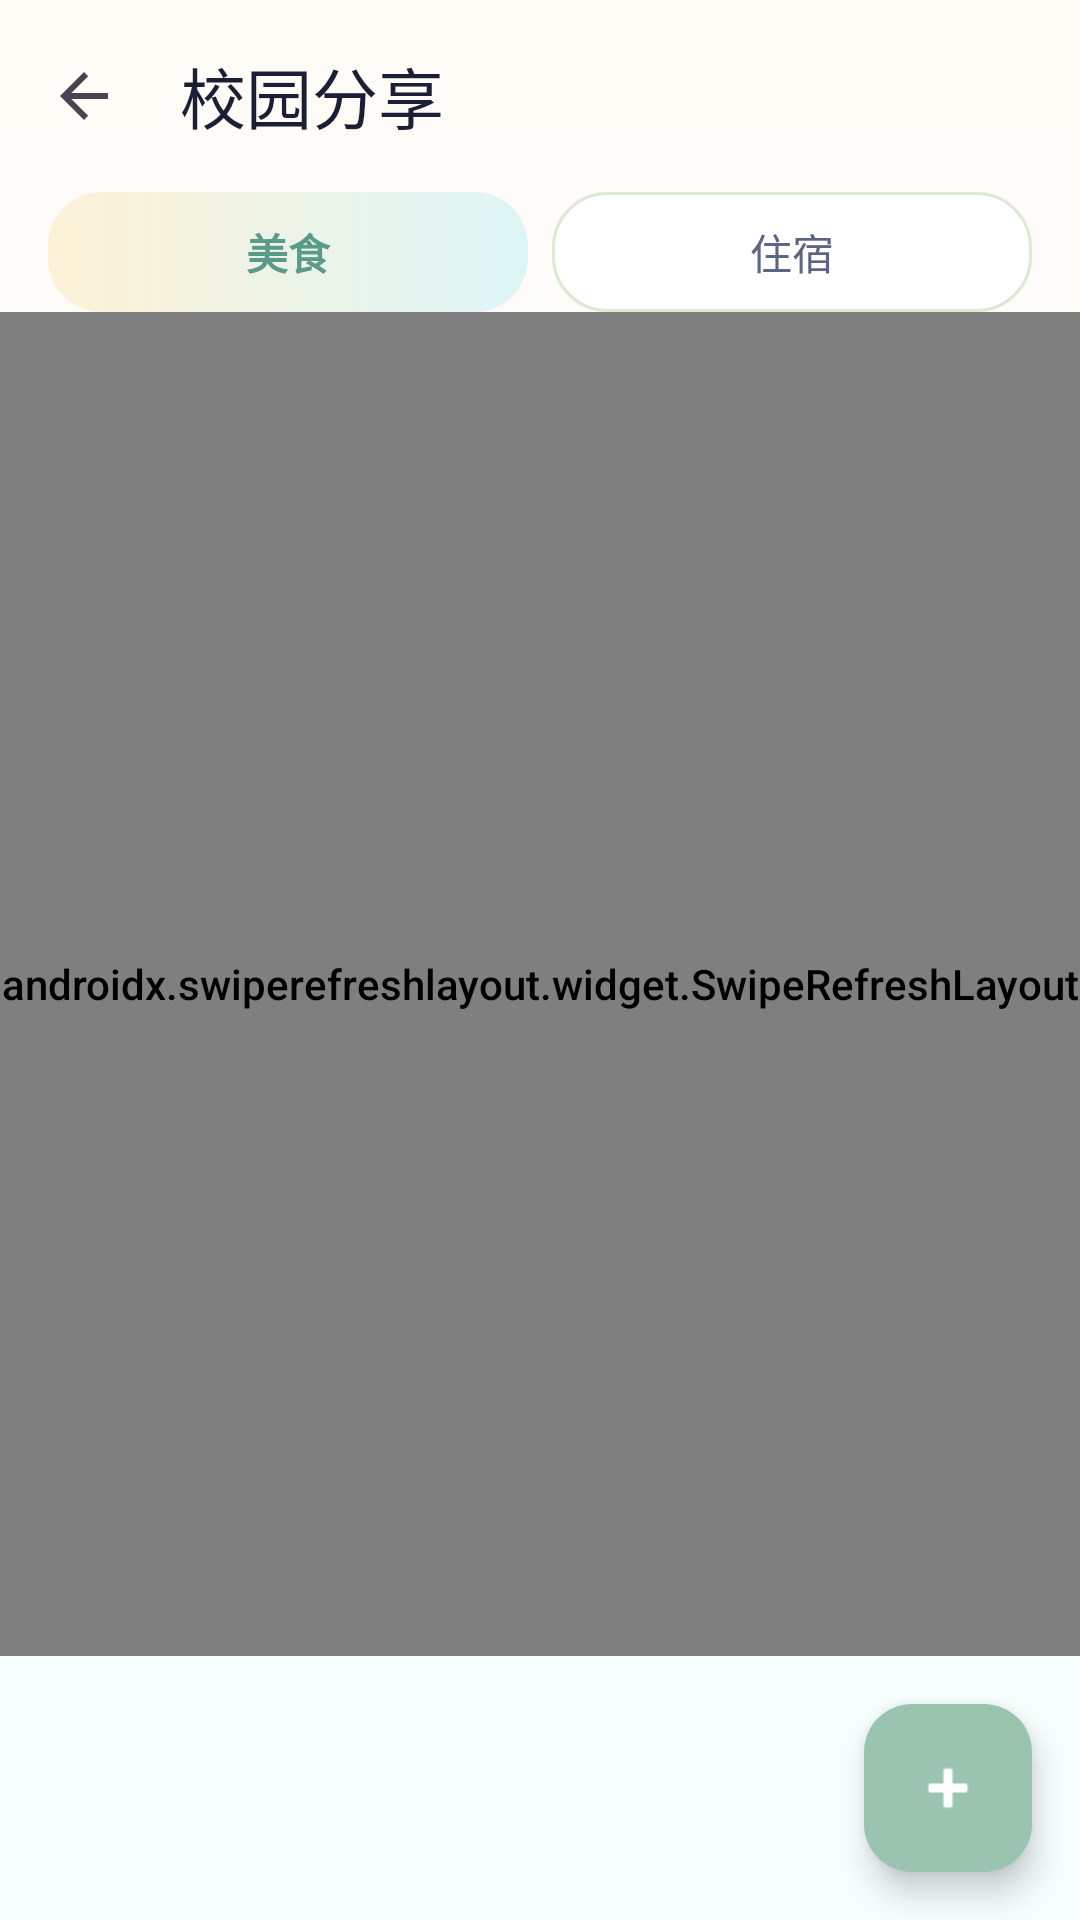

Produce the Android XML layout that renders to this screen, including the resource entries it uses.
<!-- AndroidManifest.xml: activity theme Theme.Gps -->
<!-- res/layout/activity_share_hub.xml -->
<?xml version="1.0" encoding="utf-8"?>
<LinearLayout xmlns:android="http://schemas.android.com/apk/res/android"
    xmlns:app="http://schemas.android.com/apk/res-auto"
    android:layout_width="match_parent"
    android:layout_height="match_parent"
    android:background="@drawable/bg_brand_gradient_vertical"
    android:fitsSystemWindows="true"
    android:orientation="vertical">

    <com.google.android.material.appbar.MaterialToolbar
        android:id="@+id/toolbar"
        android:layout_width="match_parent"
        android:layout_height="?attr/actionBarSize"
        android:background="@android:color/transparent"
        app:navigationIcon="?attr/homeAsUpIndicator"
        app:title="@string/share_hub_title"
        app:titleTextColor="@color/text_main" />

    <LinearLayout
        android:layout_width="match_parent"
        android:layout_height="wrap_content"
        android:gravity="center"
        android:orientation="horizontal"
        android:paddingStart="16dp"
        android:paddingEnd="16dp">

        <TextView
            android:id="@+id/chipFood"
            android:layout_width="0dp"
            android:layout_height="40dp"
            android:layout_weight="1"
            android:background="@drawable/bg_nav_active"
            android:gravity="center"
            android:text="@string/service_food"
            android:textColor="@color/brand_primary_dark"
            android:textStyle="bold" />

        <TextView
            android:id="@+id/chipHotel"
            android:layout_width="0dp"
            android:layout_height="40dp"
            android:layout_marginStart="8dp"
            android:layout_weight="1"
            android:background="@drawable/bg_service_pill"
            android:gravity="center"
            android:text="@string/service_hotel"
            android:textColor="@color/text_sub" />
    </LinearLayout>

    <androidx.swiperefreshlayout.widget.SwipeRefreshLayout
        android:id="@+id/swipeRefresh"
        android:layout_width="match_parent"
        android:layout_height="0dp"
        android:layout_weight="1">

        <androidx.recyclerview.widget.RecyclerView
            android:id="@+id/rvPosts"
            android:layout_width="match_parent"
            android:layout_height="match_parent"
            android:clipToPadding="false"
            android:padding="12dp" />
    </androidx.swiperefreshlayout.widget.SwipeRefreshLayout>

    <com.google.android.material.floatingactionbutton.FloatingActionButton
        android:id="@+id/fabCreate"
        android:layout_width="wrap_content"
        android:layout_height="wrap_content"
        android:layout_gravity="end"
        android:layout_margin="16dp"
        android:contentDescription="@string/share_create_post"
        app:backgroundTint="@color/brand_accent"
        app:srcCompat="@android:drawable/ic_input_add"
        app:tint="@color/white" />
</LinearLayout>
<!-- resources referenced by this layout -->
<resources>
  <color name="brand_accent">#9BC4B0</color>
  <color name="brand_primary_dark">#5A9A8A</color>
  <color name="text_main">#1A1F36</color>
  <color name="text_sub">#5C6583</color>
  <color name="white">#FFFFFFFF</color>
  <!-- drawable bg_brand_gradient_vertical (drawable) -->
  <?xml version="1.0" encoding="utf-8"?>
  <shape xmlns:android="http://schemas.android.com/apk/res/android"
      android:shape="rectangle">
      <gradient
          android:angle="270"
          android:endColor="@color/surface_soft_alt"
          android:startColor="@color/surface_soft"
          android:type="linear" />
  </shape>
  <!-- drawable bg_nav_active (drawable) -->
  <?xml version="1.0" encoding="utf-8"?>
  <shape xmlns:android="http://schemas.android.com/apk/res/android"
      android:shape="rectangle">
      <gradient
          android:angle="0"
          android:endColor="#DDF5F7"
          android:startColor="#FDF2D6"
          android:type="linear" />
      <corners android:radius="18dp" />
  </shape>
  <!-- drawable bg_service_pill (drawable) -->
  <?xml version="1.0" encoding="utf-8"?>
  <shape xmlns:android="http://schemas.android.com/apk/res/android"
      android:shape="rectangle">
      <solid android:color="@color/white" />
      <stroke
          android:width="1dp"
          android:color="@color/brand_stroke_soft" />
      <corners android:radius="18dp" />
  </shape>
  <string name="service_food">美食</string>
  <string name="service_hotel">住宿</string>
  <string name="share_create_post">发布分享</string>
  <string name="share_hub_title">校园分享</string>
  <style name="Theme.Gps" parent="Base.Theme.Gps" />
  <color name="surface_soft_alt">#F5FDFE</color>
  <color name="surface_soft">#FFFBF7</color>
  <color name="brand_stroke_soft">#D9EBD0</color>
  <style name="Base.Theme.Gps" parent="Theme.Material3.DayNight.NoActionBar">
          <item name="colorPrimary">@color/brand_accent</item>
          <item name="colorOnPrimary">@color/white</item>
          <item name="colorSecondary">@color/brand_gradient_end</item>
          <item name="colorOnSecondary">@color/text_main</item>
          <item name="colorPrimaryContainer">@color/brand_gradient_start</item>
          <item name="colorOnPrimaryContainer">@color/text_main</item>
          <item name="android:statusBarColor">@android:color/transparent</item>
          <item name="android:navigationBarColor">@color/surface_soft</item>
          <item name="android:windowLightStatusBar">true</item>
          <item name="android:windowBackground">@drawable/bg_brand_gradient_vertical</item>
          <item name="android:fontFamily">sans-serif-medium</item>
      </style>
  <color name="brand_gradient_end">#CCF5F8</color>
  <color name="brand_gradient_start">#FDE08D</color>
</resources>
